Photos from the image-classification dataset "OriginalImage" in the GitHub repository mongkholp/Cleanliness-Datasets. Its 2 classes are: clean, unclean.

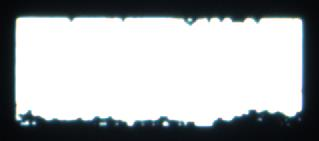
Label: unclean

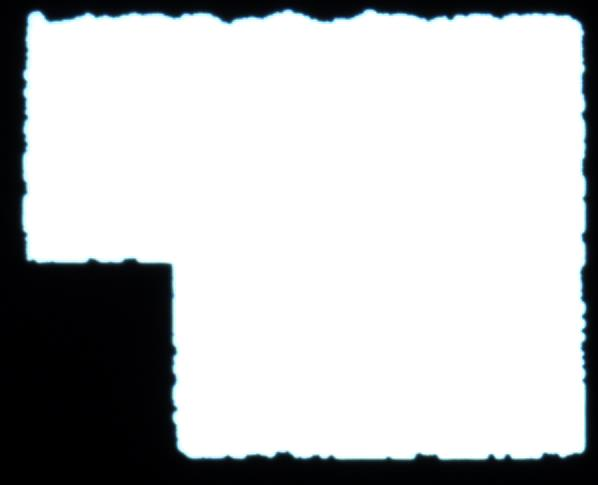
Label: unclean

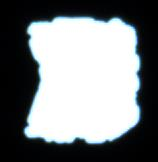
Label: unclean

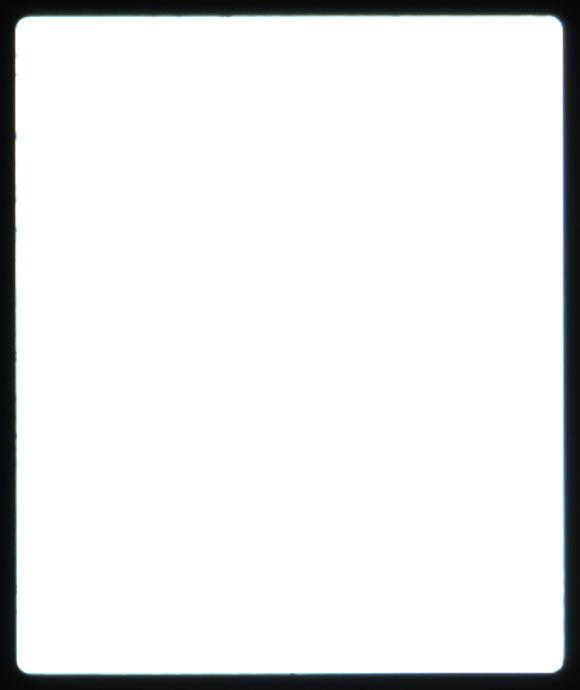
Label: clean

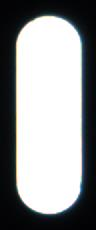
Label: clean

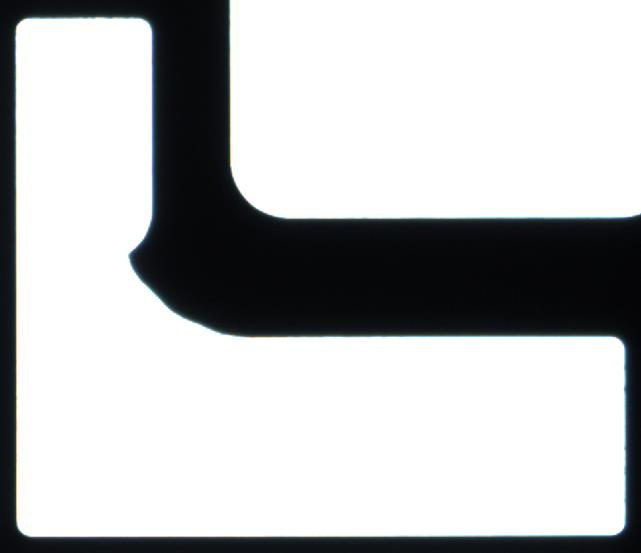
Label: clean
